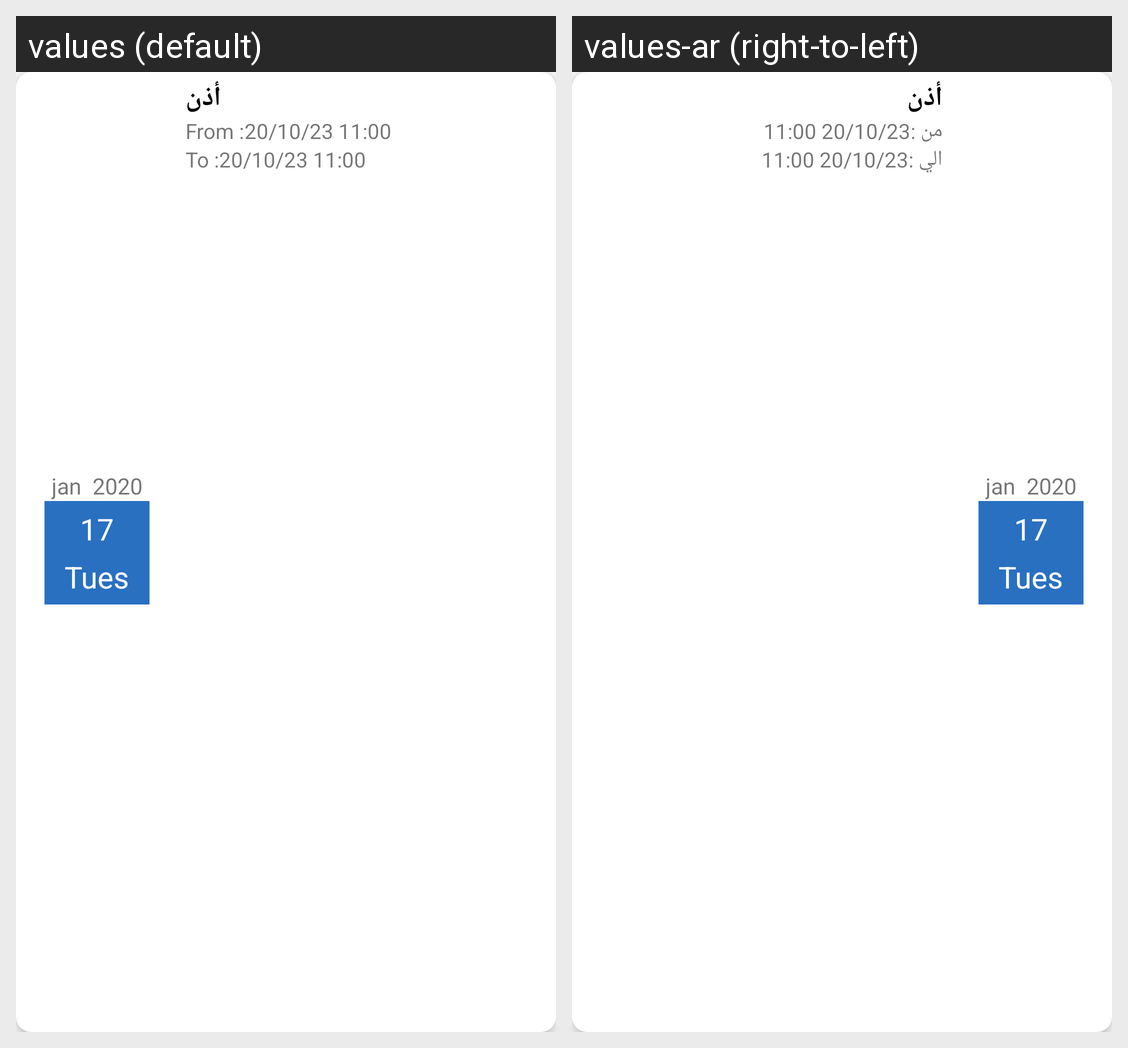

Strings drawn on this Android screen and how each of the app's shown locales translates them:
Android screen res/layout/work_from_home_item.xml rendered under 2 locales, left to right: values (default), values-ar (right-to-left). Device: Nexus 5 (rendered at 1080×1920; each locale shown at half size, 540×960, under a caption strip naming it); theme AppTheme.
Strings drawn on this screen, with the default value and each locale's value (text and hints the layout hard-codes, and strings that could not be matched under every locale, appear in the picture but are not listed):

from
  values: From :
  values-ar: من :

to
  values: To :
  values-ar: الي :
